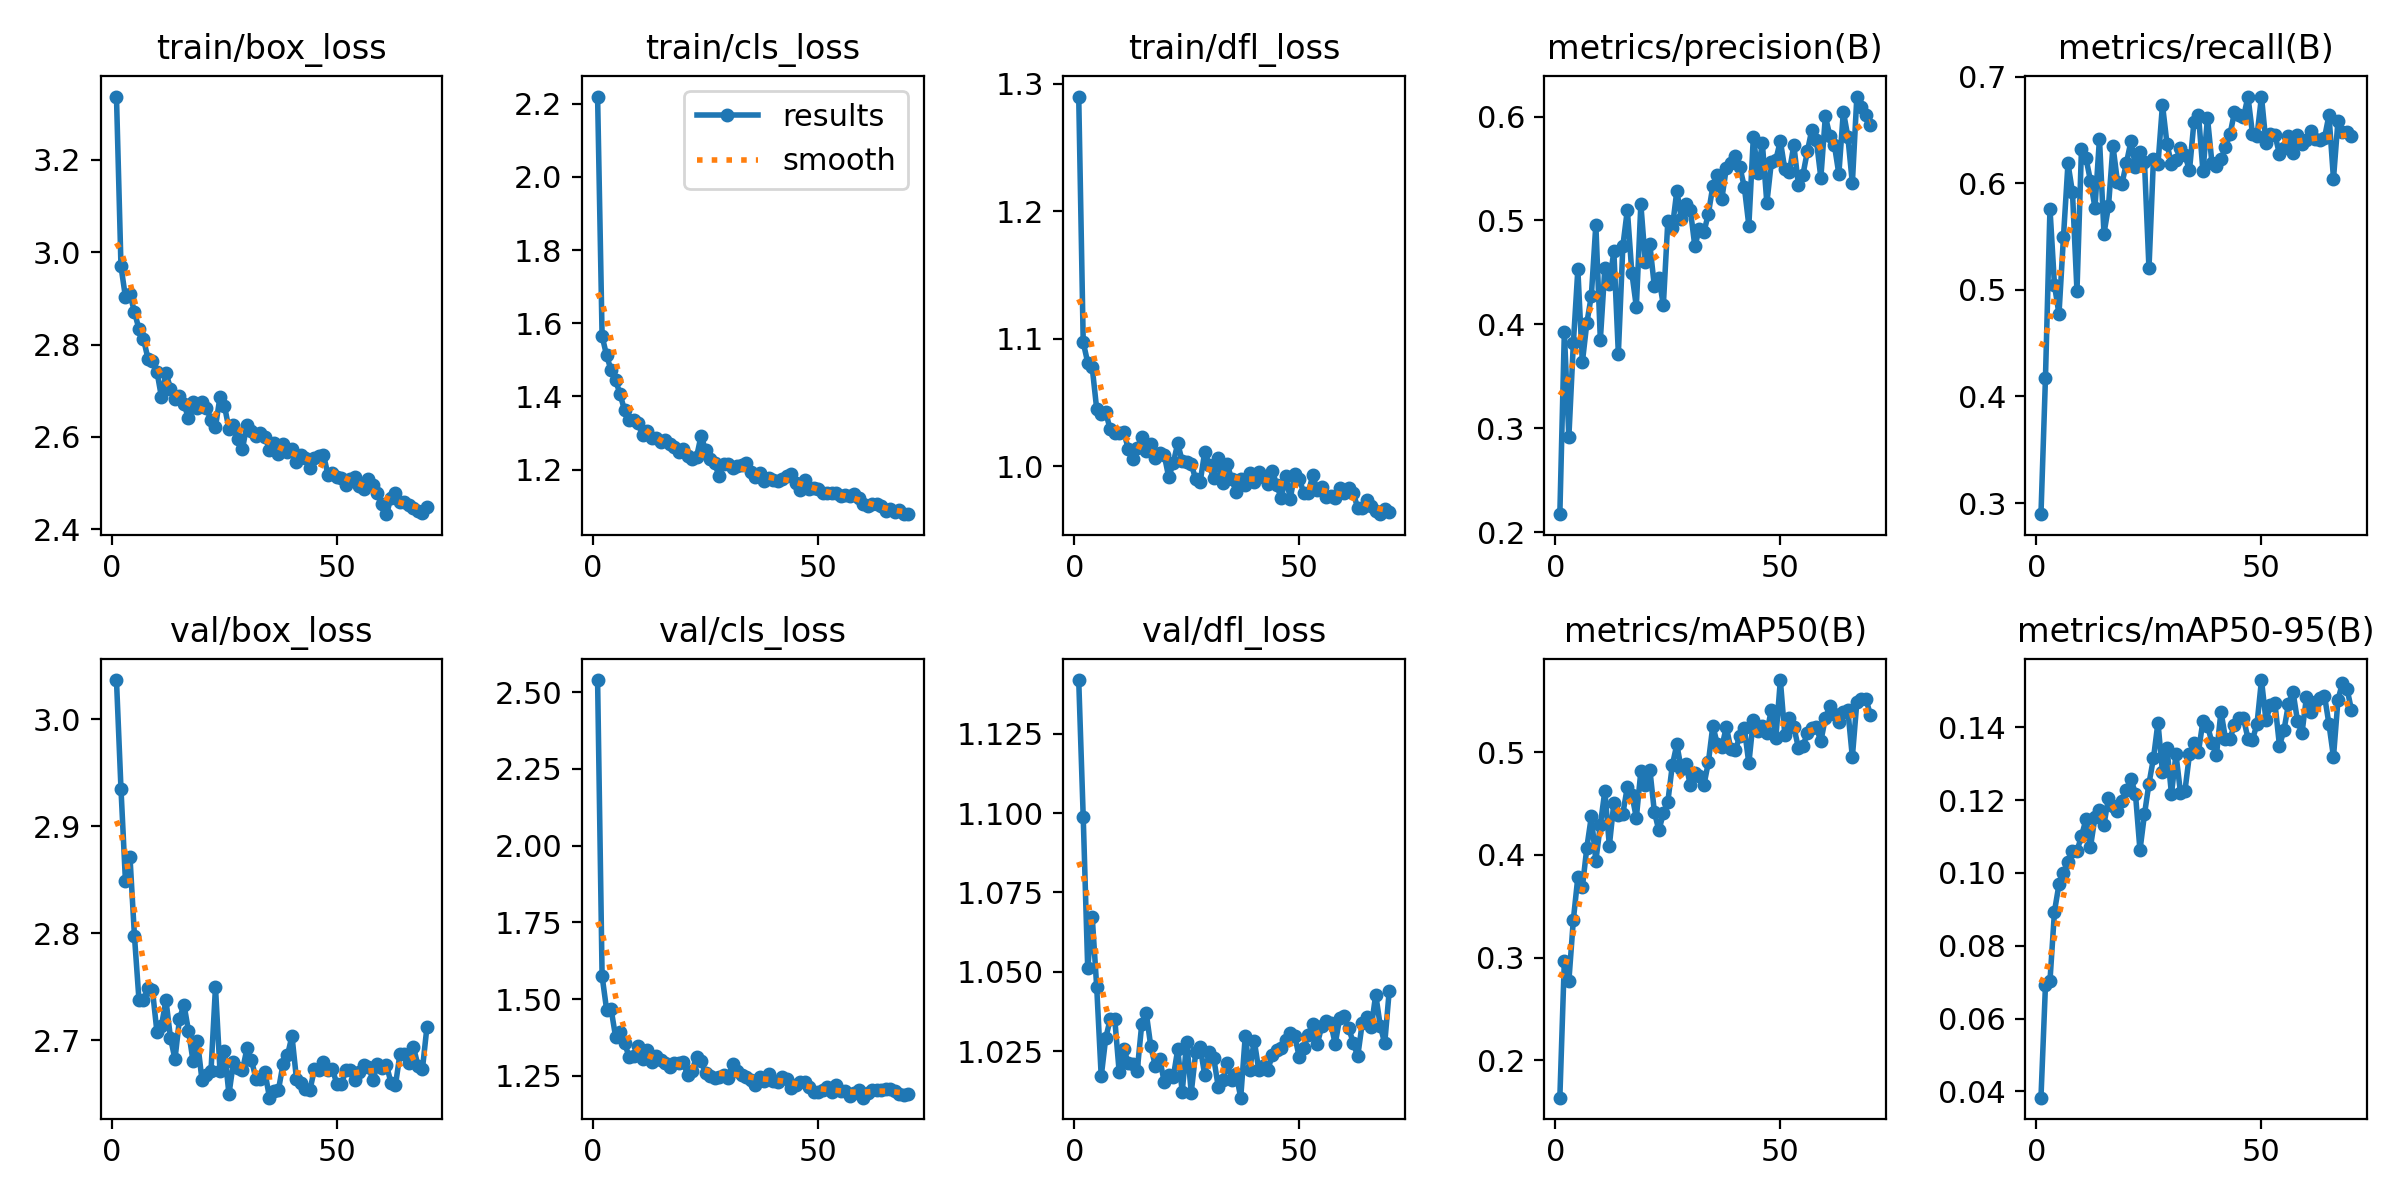

Source data for this figure (header and first rows):
epoch, time, train/box_loss, train/cls_loss, train/dfl_loss, metrics/precision(B), metrics/recall(B), metrics/mAP50(B), metrics/mAP50-95(B), val/box_loss, val/cls_loss, val/dfl_loss, lr/pg0, lr/pg1, lr/pg2
1, 483.3, 3.337, 2.22, 1.29, 0.2174, 0.2895, 0.1636, 0.03824, 3.037, 2.54, 1.142, 0.0004094, 0.0004094, 0.0004094
2, 974.3, 2.97, 1.565, 1.097, 0.3926, 0.4177, 0.297, 0.06921, 2.935, 1.575, 1.099, 0.0008178, 0.0008178, 0.0008178
3, 1464, 2.902, 1.512, 1.081, 0.2914, 0.5762, 0.277, 0.07033, 2.848, 1.466, 1.051, 0.001218, 0.001218, 0.001218
4, 1954, 2.909, 1.472, 1.078, 0.3816, 0.5046, 0.3367, 0.0894, 2.871, 1.467, 1.067, 0.001213, 0.001213, 0.001213
5, 2443, 2.87, 1.444, 1.045, 0.4529, 0.4772, 0.3784, 0.09685, 2.797, 1.377, 1.045, 0.0012, 0.0012, 0.0012
6, 2930, 2.834, 1.406, 1.041, 0.3634, 0.5497, 0.3683, 0.09998, 2.738, 1.391, 1.017, 0.001188, 0.001188, 0.001188
7, 3419, 2.812, 1.362, 1.042, 0.4014, 0.6186, 0.4072, 0.1031, 2.738, 1.356, 1.029, 0.001176, 0.001176, 0.001176
8, 3908, 2.769, 1.334, 1.029, 0.4276, 0.5916, 0.4375, 0.106, 2.749, 1.311, 1.035, 0.001163, 0.001163, 0.001163
9, 4396, 2.764, 1.335, 1.026, 0.496, 0.4989, 0.3942, 0.106, 2.747, 1.315, 1.035, 0.001151, 0.001151, 0.001151
10, 4883, 2.741, 1.326, 1.027, 0.3852, 0.6326, 0.4292, 0.1101, 2.708, 1.348, 1.018, 0.001139, 0.001139, 0.001139
11, 5370, 2.686, 1.294, 1.027, 0.4541, 0.6236, 0.4623, 0.1147, 2.714, 1.306, 1.026, 0.001126, 0.001126, 0.001126
12, 5860, 2.739, 1.306, 1.014, 0.439, 0.6023, 0.4088, 0.1072, 2.737, 1.335, 1.021, 0.001114, 0.001114, 0.001114
13, 6341, 2.704, 1.286, 1.006, 0.4703, 0.5771, 0.4505, 0.1153, 2.702, 1.294, 1.021, 0.001102, 0.001102, 0.001102
14, 6831, 2.681, 1.286, 1.014, 0.3719, 0.6419, 0.4384, 0.1173, 2.682, 1.316, 1.019, 0.001089, 0.001089, 0.001089
15, 7319, 2.689, 1.275, 1.023, 0.4752, 0.5528, 0.44, 0.1133, 2.72, 1.302, 1.033, 0.001077, 0.001077, 0.001077
16, 7802, 2.672, 1.28, 1.012, 0.5102, 0.5782, 0.4663, 0.1206, 2.733, 1.29, 1.037, 0.001064, 0.001064, 0.001064
17, 8289, 2.64, 1.27, 1.018, 0.4495, 0.6349, 0.4585, 0.1185, 2.709, 1.278, 1.027, 0.001052, 0.001052, 0.001052
18, 8776, 2.675, 1.262, 1.006, 0.4168, 0.6013, 0.4362, 0.117, 2.681, 1.291, 1.021, 0.00104, 0.00104, 0.00104
19, 9258, 2.662, 1.248, 1.011, 0.5156, 0.5995, 0.4814, 0.1198, 2.699, 1.292, 1.023, 0.001027, 0.001027, 0.001027
20, 9741, 2.675, 1.256, 1.009, 0.4599, 0.6193, 0.4677, 0.1228, 2.663, 1.293, 1.015, 0.001015, 0.001015, 0.001015
21, 10230, 2.662, 1.238, 0.9916, 0.477, 0.6394, 0.4831, 0.1259, 2.667, 1.253, 1.018, 0.001002, 0.001002, 0.001002
22, 10719, 2.636, 1.23, 1.003, 0.4367, 0.6157, 0.4421, 0.1217, 2.671, 1.266, 1.017, 0.0009901, 0.0009901, 0.0009901
23, 11200, 2.622, 1.235, 1.018, 0.4449, 0.6291, 0.4238, 0.1062, 2.75, 1.312, 1.026, 0.0009778, 0.0009778, 0.0009778
24, 11685, 2.686, 1.293, 1.004, 0.4185, 0.62, 0.4404, 0.1161, 2.672, 1.298, 1.012, 0.0009654, 0.0009654, 0.0009654
25, 12169, 2.667, 1.252, 1.003, 0.4996, 0.5201, 0.4519, 0.1246, 2.69, 1.26, 1.028, 0.000953, 0.000953, 0.000953
26, 12651, 2.617, 1.229, 1.002, 0.4929, 0.6232, 0.4875, 0.1315, 2.65, 1.249, 1.012, 0.0009406, 0.0009406, 0.0009406
27, 13138, 2.626, 1.218, 0.9898, 0.5287, 0.6177, 0.5075, 0.1414, 2.68, 1.244, 1.025, 0.0009283, 0.0009283, 0.0009283
28, 13626, 2.595, 1.182, 0.9881, 0.5017, 0.6738, 0.4833, 0.1277, 2.674, 1.245, 1.026, 0.0009159, 0.0009159, 0.0009159
29, 14109, 2.574, 1.214, 1.011, 0.5159, 0.6371, 0.4886, 0.1342, 2.672, 1.252, 1.018, 0.0009035, 0.0009035, 0.0009035
30, 14590, 2.626, 1.215, 1.001, 0.5104, 0.6177, 0.4678, 0.1217, 2.692, 1.244, 1.025, 0.0008911, 0.0008911, 0.0008911
31, 15074, 2.611, 1.204, 0.9908, 0.4751, 0.6221, 0.4802, 0.1326, 2.681, 1.289, 1.023, 0.0008787, 0.0008787, 0.0008787
32, 15555, 2.602, 1.211, 1.006, 0.492, 0.633, 0.4773, 0.1221, 2.664, 1.266, 1.014, 0.0008664, 0.0008664, 0.0008664
33, 16037, 2.609, 1.214, 0.9869, 0.4884, 0.6265, 0.4677, 0.1226, 2.664, 1.252, 1.016, 0.000854, 0.000854, 0.000854
34, 16519, 2.601, 1.218, 1.002, 0.5063, 0.612, 0.49, 0.1326, 2.67, 1.247, 1.021, 0.0008416, 0.0008416, 0.0008416
35, 17002, 2.572, 1.193, 0.9898, 0.5331, 0.6577, 0.5257, 0.1358, 2.646, 1.237, 1.016, 0.0008293, 0.0008293, 0.0008293
36, 17485, 2.587, 1.179, 0.9798, 0.5436, 0.6642, 0.5077, 0.1333, 2.653, 1.22, 1.018, 0.0008169, 0.0008169, 0.0008169
37, 17968, 2.562, 1.19, 0.9903, 0.5209, 0.6111, 0.5052, 0.1418, 2.654, 1.247, 1.01, 0.0008045, 0.0008045, 0.0008045
38, 18456, 2.585, 1.169, 0.9851, 0.5508, 0.6613, 0.5246, 0.1405, 2.677, 1.233, 1.03, 0.0007921, 0.0007921, 0.0007921
39, 18939, 2.568, 1.177, 0.9949, 0.5555, 0.6187, 0.503, 0.1358, 2.686, 1.254, 1.019, 0.0007797, 0.0007797, 0.0007797
40, 19423, 2.573, 1.171, 0.9877, 0.5619, 0.6163, 0.5021, 0.1325, 2.704, 1.234, 1.028, 0.0007674, 0.0007674, 0.0007674
41, 19904, 2.545, 1.168, 0.9958, 0.5514, 0.6223, 0.5158, 0.1444, 2.664, 1.23, 1.019, 0.000755, 0.000755, 0.000755
42, 20391, 2.561, 1.175, 0.9919, 0.5322, 0.634, 0.5234, 0.1369, 2.66, 1.247, 1.02, 0.0007426, 0.0007426, 0.0007426
43, 20872, 2.555, 1.181, 0.9865, 0.4951, 0.6459, 0.489, 0.1369, 2.654, 1.239, 1.019, 0.0007302, 0.0007302, 0.0007302
44, 21354, 2.531, 1.187, 0.9966, 0.5806, 0.6664, 0.5317, 0.1408, 2.654, 1.21, 1.024, 0.0007179, 0.0007179, 0.0007179
45, 21836, 2.553, 1.164, 0.9856, 0.5459, 0.6637, 0.5208, 0.1427, 2.673, 1.218, 1.025, 0.0007055, 0.0007055, 0.0007055
46, 22319, 2.558, 1.144, 0.9749, 0.5745, 0.6621, 0.5253, 0.1425, 2.672, 1.231, 1.026, 0.0006931, 0.0006931, 0.0006931
47, 22806, 2.561, 1.172, 0.9928, 0.5167, 0.6812, 0.5189, 0.1369, 2.68, 1.229, 1.029, 0.0006808, 0.0006808, 0.0006808
48, 23289, 2.518, 1.147, 0.9747, 0.5561, 0.6465, 0.5415, 0.1367, 2.672, 1.212, 1.031, 0.0006684, 0.0006684, 0.0006684
49, 23770, 2.521, 1.151, 0.994, 0.5584, 0.6442, 0.5136, 0.1409, 2.673, 1.199, 1.03, 0.000656, 0.000656, 0.000656
50, 24253, 2.513, 1.148, 0.9904, 0.5765, 0.6813, 0.5703, 0.153, 2.659, 1.197, 1.023, 0.0006436, 0.0006436, 0.0006436
51, 24742, 2.511, 1.137, 0.9793, 0.5491, 0.6378, 0.5164, 0.1419, 2.659, 1.203, 1.026, 0.0006312, 0.0006312, 0.0006312
52, 25223, 2.496, 1.135, 0.9792, 0.5468, 0.6466, 0.5331, 0.1462, 2.673, 1.213, 1.03, 0.0006189, 0.0006189, 0.0006189
53, 25704, 2.509, 1.136, 0.9929, 0.5725, 0.6453, 0.5246, 0.1466, 2.673, 1.197, 1.034, 0.0006065, 0.0006065, 0.0006065
54, 26186, 2.514, 1.135, 0.9817, 0.5345, 0.6272, 0.5045, 0.1349, 2.663, 1.221, 1.027, 0.0005941, 0.0005941, 0.0005941
55, 26667, 2.493, 1.127, 0.9836, 0.5436, 0.6327, 0.5056, 0.1392, 2.67, 1.199, 1.033, 0.0005818, 0.0005818, 0.0005818
56, 27149, 2.487, 1.13, 0.9762, 0.5665, 0.6443, 0.5186, 0.1465, 2.677, 1.199, 1.034, 0.0005694, 0.0005694, 0.0005694
57, 27632, 2.508, 1.127, 0.9766, 0.5873, 0.6286, 0.5232, 0.1499, 2.676, 1.182, 1.034, 0.000557, 0.000557, 0.000557
58, 28116, 2.496, 1.133, 0.9749, 0.5773, 0.6453, 0.5241, 0.1418, 2.663, 1.195, 1.027, 0.0005446, 0.0005446, 0.0005446
59, 28598, 2.478, 1.121, 0.983, 0.5412, 0.6366, 0.5107, 0.1384, 2.678, 1.204, 1.036, 0.0005322, 0.0005322, 0.0005322
60, 29079, 2.454, 1.106, 0.9788, 0.6002, 0.6405, 0.5333, 0.1484, 2.674, 1.178, 1.036, 0.0005199, 0.0005199, 0.0005199
... 10 more rows
